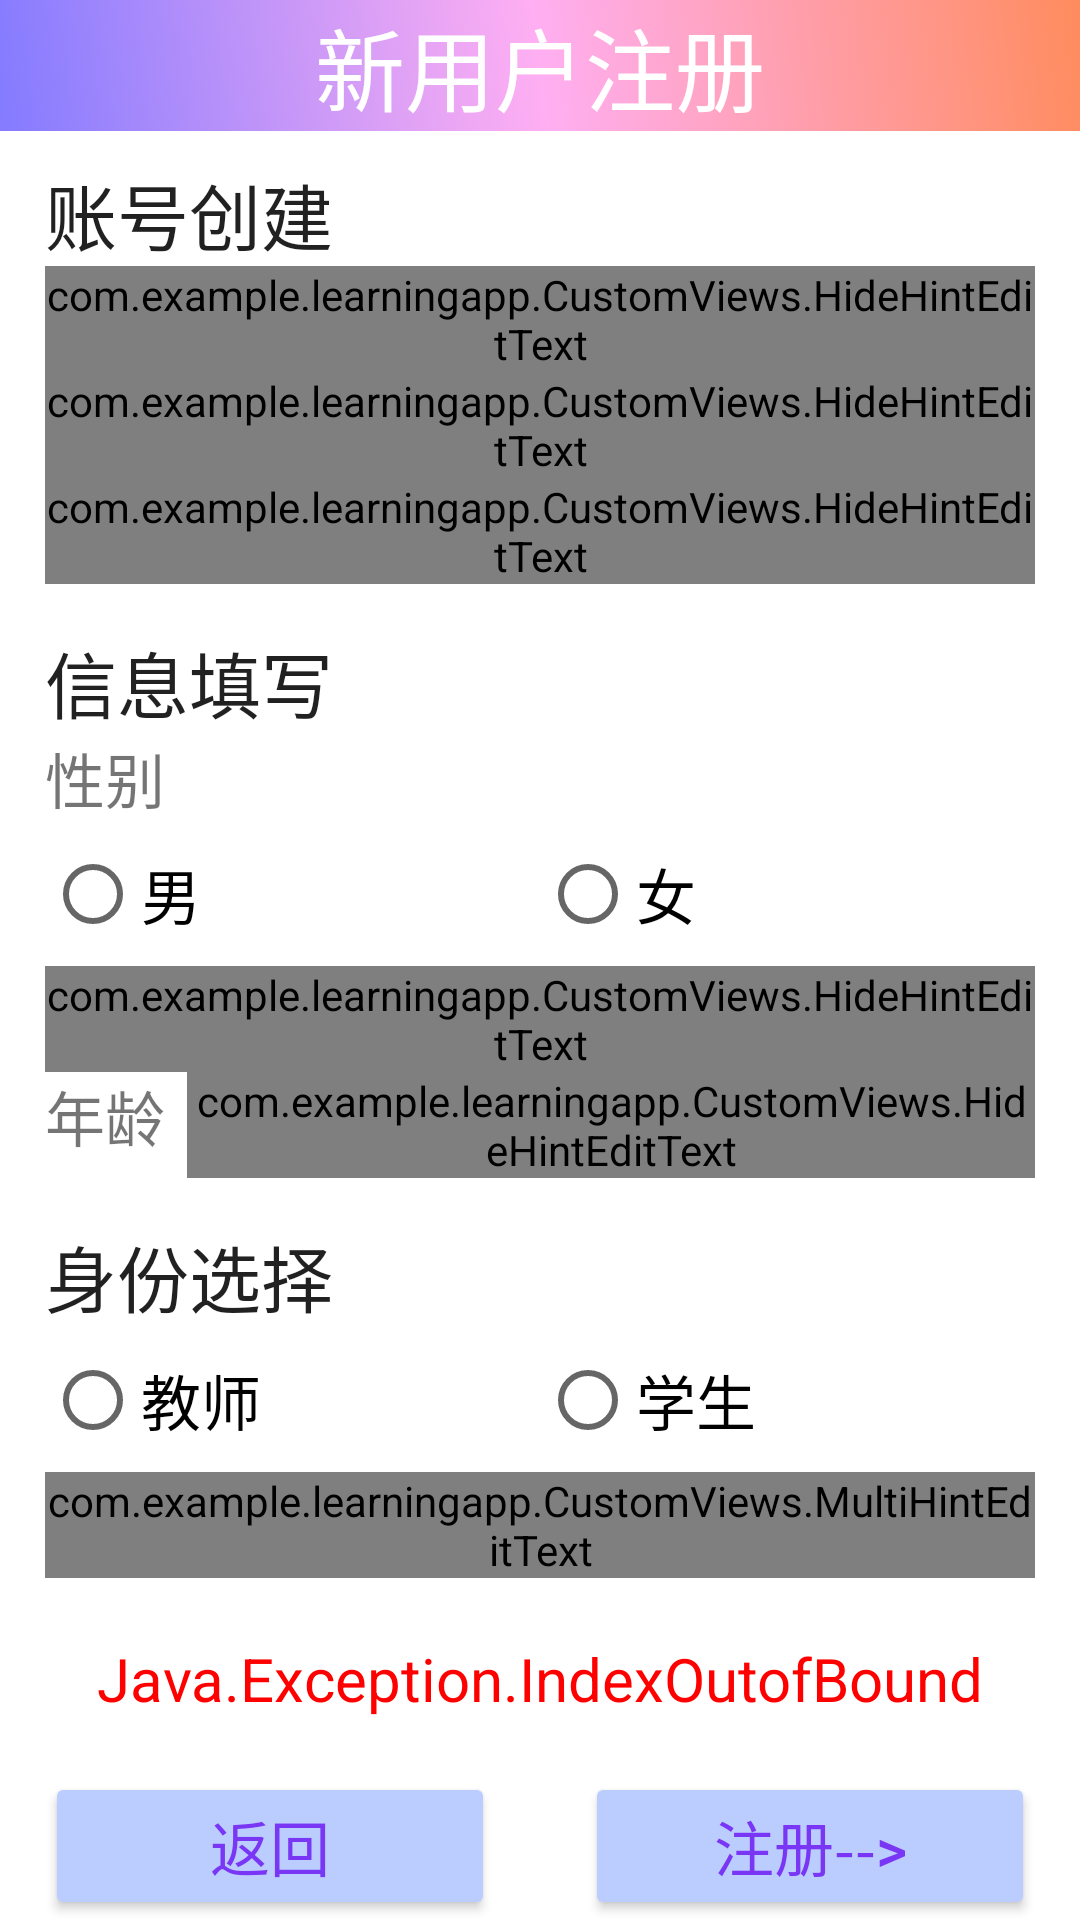

This screen was rendered from an Android layout file. Write that file and the resources it references.
<!-- AndroidManifest.xml: fallback theme Theme.MaterialComponents.DayNight.NoActionBar -->
<!-- res/layout/activity_sign_up.xml -->
<?xml version="1.0" encoding="utf-8"?>
<androidx.constraintlayout.widget.ConstraintLayout xmlns:android="http://schemas.android.com/apk/res/android"
    xmlns:app="http://schemas.android.com/apk/res-auto"
    xmlns:tools="http://schemas.android.com/tools"
    android:layout_width="match_parent"
    android:layout_height="match_parent"
    android:background="@drawable/background2"
    tools:context=".Activity.Sign_Up_Activity">

    <LinearLayout
        android:layout_width="match_parent"
        android:layout_height="match_parent"
        android:orientation="vertical"
        app:layout_constraintBottom_toBottomOf="parent"
        app:layout_constraintEnd_toEndOf="parent"
        app:layout_constraintStart_toStartOf="parent"
        app:layout_constraintTop_toTopOf="parent">

        <TextView
            android:id="@+id/textView3"
            android:layout_width="match_parent"
            android:layout_height="wrap_content"
            android:background="@drawable/card_background2"
            android:gravity="center"
            android:text="新用户注册"
            android:textColor="@color/white"
            android:textSize="30sp" />

        <androidx.constraintlayout.widget.ConstraintLayout
            android:layout_width="match_parent"
            android:layout_height="match_parent"

            app:layout_constraintBottom_toBottomOf="parent"
            app:layout_constraintEnd_toEndOf="parent"
            app:layout_constraintHorizontal_bias="0.0"
            app:layout_constraintStart_toStartOf="parent"
            app:layout_constraintTop_toTopOf="parent">

            <LinearLayout
                android:id="@+id/linearLayout18"
                android:layout_width="match_parent"
                android:layout_height="match_parent"
                android:layout_marginHorizontal="15dp"
                android:orientation="vertical"
                app:layout_constraintBottom_toBottomOf="parent"
                app:layout_constraintEnd_toEndOf="parent"
                app:layout_constraintStart_toStartOf="parent"
                app:layout_constraintTop_toTopOf="parent">

                <TextView
                    android:id="@+id/textView24"
                    android:layout_width="match_parent"
                    android:layout_height="wrap_content"
                    android:layout_marginTop="10dp"
                    android:text="账号创建"
                    android:textAppearance="@style/TextAppearance.AppCompat.Body2"
                    android:textSize="24sp" />

                <com.example.learningapp.CustomViews.HideHintEditText
                    android:id="@+id/signup_account"
                    android:layout_width="match_parent"
                    android:layout_height="wrap_content"
                    android:hint="@string/signup_account_hint"
                    android:inputType="text"
                    android:text="" />

                <com.example.learningapp.CustomViews.HideHintEditText
                    android:id="@+id/signup_password"
                    android:layout_width="match_parent"
                    android:layout_height="wrap_content"
                    android:hint="@string/signup_hint_password"
                    android:inputType="textPassword" />

                <com.example.learningapp.CustomViews.HideHintEditText
                    android:id="@+id/signup_password2"
                    android:layout_width="match_parent"
                    android:layout_height="wrap_content"
                    android:hint="@string/signup_hint_password_2"
                    android:inputType="textPassword" />

                <TextView
                    android:id="@+id/textView4"
                    android:layout_width="match_parent"
                    android:layout_height="wrap_content"
                    android:text="信息填写"
                    android:layout_marginTop="15dp"
                    android:textAppearance="@style/TextAppearance.AppCompat.Body2"
                    android:textSize="24sp" />

                <TextView
                    android:id="@+id/textView5"
                    android:layout_width="match_parent"
                    android:layout_height="wrap_content"
                    android:text="性别"
                    android:textSize="20sp" />

                <RadioGroup
                    android:layout_width="match_parent"
                    android:layout_height="wrap_content"
                    android:orientation="horizontal">

                    <RadioButton
                        android:id="@+id/signup_g_m"
                        android:layout_width="match_parent"
                        android:layout_height="wrap_content"
                        android:layout_weight="1"
                        android:text="男"
                        android:textSize="20sp" />

                    <RadioButton
                        android:id="@+id/signup_g_f"
                        android:layout_width="match_parent"
                        android:layout_height="wrap_content"
                        android:layout_weight="1"
                        android:text="女"
                        android:textSize="20sp" />
                </RadioGroup>

                <com.example.learningapp.CustomViews.HideHintEditText
                    android:id="@+id/signup_name"
                    android:layout_width="match_parent"
                    android:layout_height="wrap_content"
                    android:hint="@string/signup_name_hint"
                    android:inputType="textPersonName"
                    android:text="" />

                <LinearLayout
                    android:layout_width="match_parent"
                    android:layout_height="wrap_content"
                    android:orientation="horizontal">

                    <TextView
                        android:id="@+id/textView6"
                        android:layout_width="match_parent"
                        android:layout_height="wrap_content"
                        android:layout_weight="6"
                        android:text="年龄"
                        android:textSize="20sp" />

                    <com.example.learningapp.CustomViews.HideHintEditText
                        android:id="@+id/signup_age"
                        android:layout_width="match_parent"
                        android:layout_height="wrap_content"
                        android:layout_weight="1"
                        android:inputType="number"
                        android:text="" />

                </LinearLayout>

                <TextView
                    android:id="@+id/textView25"
                    android:layout_width="match_parent"
                    android:layout_height="wrap_content"
                    android:text="身份选择"
                    android:layout_marginTop="15dp"
                    android:textAppearance="@style/TextAppearance.AppCompat.Body2"
                    android:textSize="24sp" />

                <RadioGroup
                    android:layout_width="match_parent"
                    android:layout_height="wrap_content"
                    android:orientation="horizontal">

                    <RadioButton
                        android:id="@+id/signup_T"
                        android:layout_width="match_parent"
                        android:layout_height="wrap_content"
                        android:layout_weight="1"
                        android:text="教师"
                        android:textSize="20sp" />

                    <RadioButton
                        android:id="@+id/signup_s"
                        android:layout_width="match_parent"
                        android:layout_height="wrap_content"
                        android:layout_weight="1"
                        android:text="学生"
                        android:textSize="20sp" />
                </RadioGroup>

                <com.example.learningapp.CustomViews.MultiHintEditText
                    android:id="@+id/signup_code"
                    android:layout_width="match_parent"
                    android:layout_height="wrap_content"
                    android:hint="@string/signup_code_initial_hint"
                    android:inputType="number"
                    android:text="" />

                <TextView
                    android:layout_marginTop="20dp"
                    android:id="@+id/signup_hint"
                    android:layout_width="wrap_content"
                    android:layout_height="wrap_content"
                    android:layout_gravity="center"
                    android:text="Java.Exception.IndexOutofBound"
                    android:textColor="@color/red"
                    android:textSize="20sp" />

            </LinearLayout>

            <LinearLayout
                android:layout_width="match_parent"
                android:layout_height="wrap_content"
                android:orientation="horizontal"
                app:layout_constraintBottom_toBottomOf="@+id/linearLayout18"
                app:layout_constraintEnd_toEndOf="parent"
                app:layout_constraintStart_toStartOf="parent">


                <Button
                    android:id="@+id/signup_back"
                    android:layout_width="match_parent"
                    android:layout_height="wrap_content"
                    android:layout_marginHorizontal="15dp"
                    android:layout_weight="1"
                    android:backgroundTint="@color/LoginButtonColor"
                    android:text="返回"
                    android:textColor="@color/LoginButtonTextColor"
                    android:textSize="20sp" />

                <Button
                    android:id="@+id/signup_button"
                    android:layout_width="match_parent"
                    android:layout_height="match_parent"
                    android:layout_marginHorizontal="15dp"
                    android:layout_weight="1"
                    android:backgroundTint="@color/LoginButtonColor"
                    android:text="注册-->"
                    android:textColor="@color/LoginButtonTextColor"
                    android:textSize="20sp" />
            </LinearLayout>
        </androidx.constraintlayout.widget.ConstraintLayout>
    </LinearLayout>
</androidx.constraintlayout.widget.ConstraintLayout>
<!-- resources referenced by this layout -->
<resources>
  <color name="LoginButtonColor">#BBCCFF</color>
  <color name="LoginButtonTextColor">#7936F4</color>&gt;
  <color name="red">#ff0000</color>
  <color name="white">#FFFFFF</color>
  <!-- drawable card_background2 (drawable) -->
  <?xml version="1.0" encoding="utf-8"?>
  <selector xmlns:android="http://schemas.android.com/apk/res/android">
      <item>
          <shape android:layout_height="match_parent">
              <gradient android:endColor="#FF8C5E"
                  android:centerColor="#FFAFF2"
                  android:gradientRadius="200dp"
                  android:startColor="#847BFF"
                  android:angle="45"
                  android:type="linear" />
          </shape>
      </item>
  </selector>
  <string name="signup_account_hint">输入您的账号</string>
  <string name="signup_code_initial_hint">请先选择身份</string>
  <string name="signup_hint_password">输入您的密码</string>
  <string name="signup_hint_password_2">请再次确认密码</string>
  <string name="signup_name_hint">输入您的姓名</string>
</resources>
